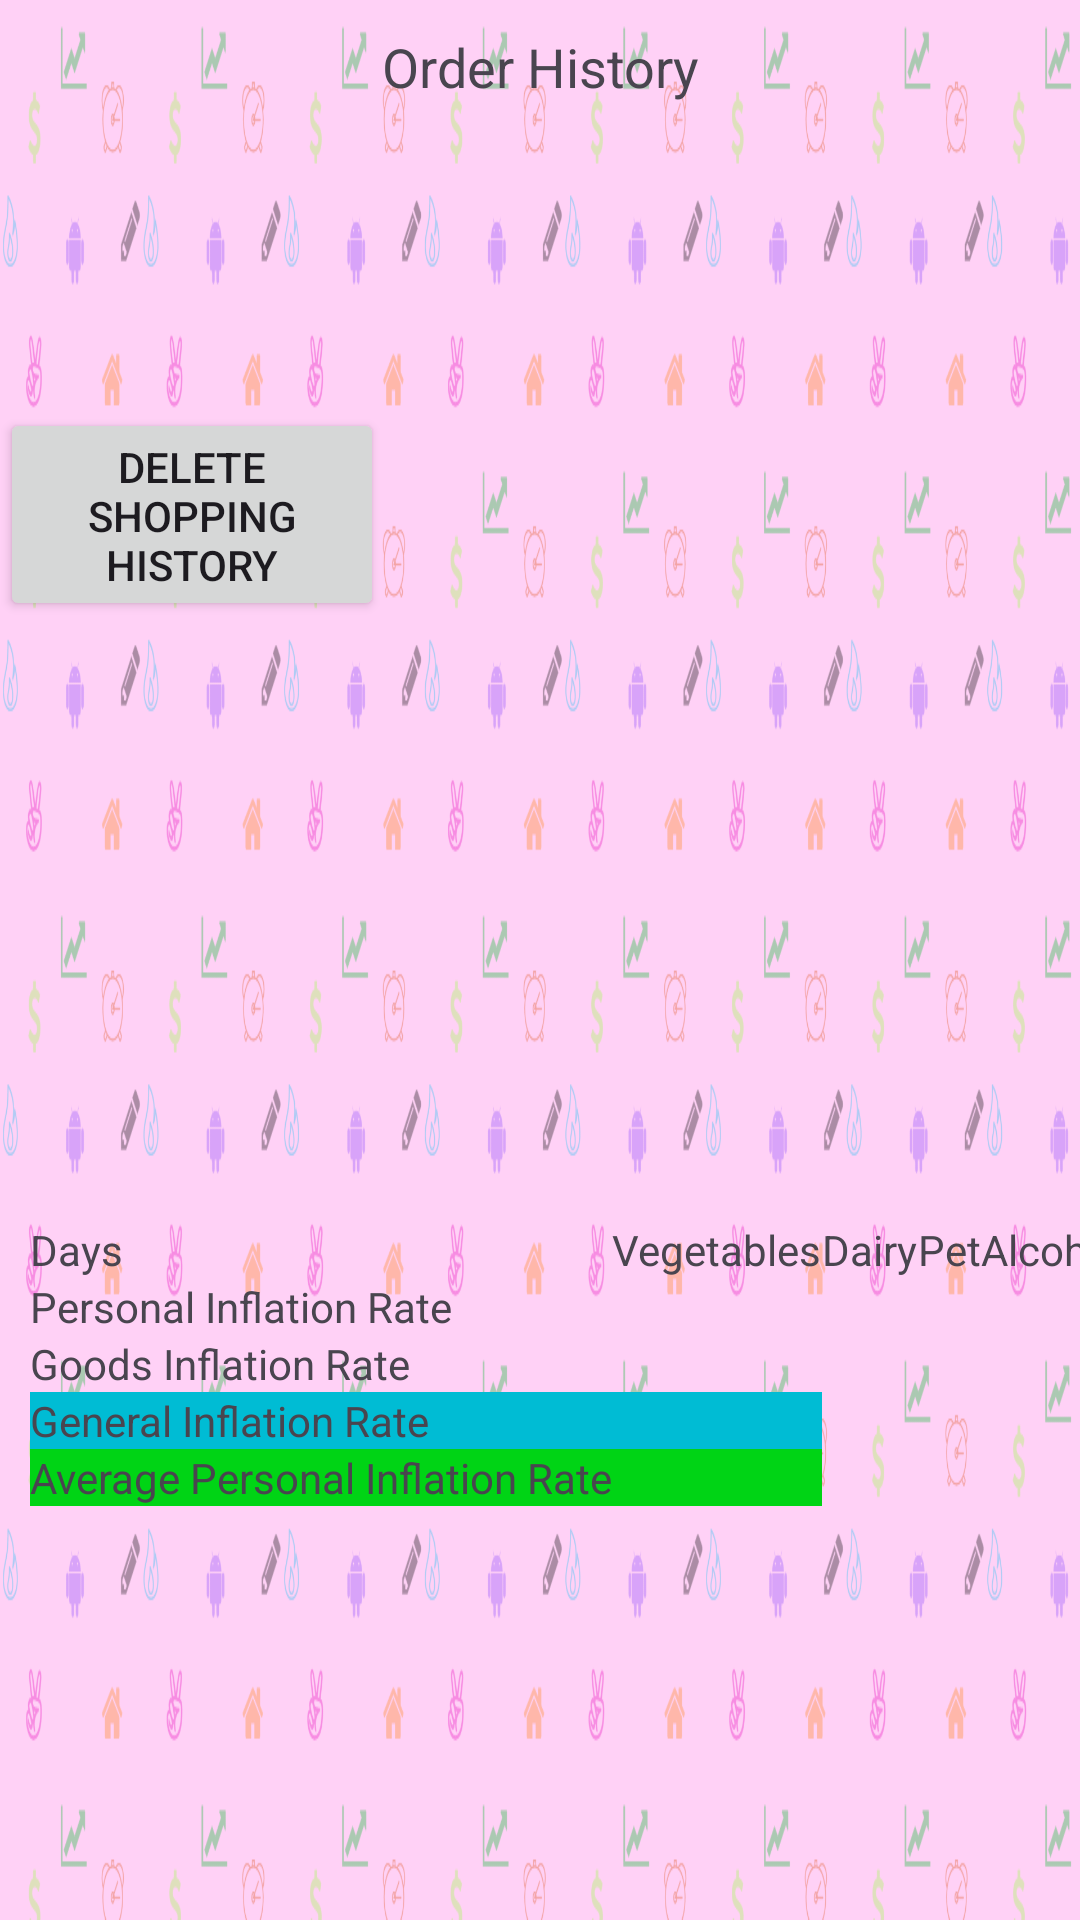

The Android layout XML behind this screen, and the referenced resources:
<!-- AndroidManifest.xml: application theme Theme.Marketer10 -->
<!-- res/layout/statistic.xml -->
<LinearLayout
    xmlns:android="http://schemas.android.com/apk/res/android"
    xmlns:tools="http://schemas.android.com/tools"
    android:layout_width="match_parent"
    android:layout_height="match_parent"
    android:orientation="vertical"
    android:background="@drawable/background"
    tools:context=".Statistic">
    <TextView
        android:id="@+id/orderHistoryTitle"
        android:layout_width="match_parent"
        android:layout_height="wrap_content"
        android:gravity="center_horizontal"
        android:padding="10dp"
        android:text="Order History"
        android:textSize="18sp" />
    <ScrollView
        android:layout_width="match_parent"
        android:layout_height="267dp"
        android:layout_weight="1"
        android:paddingLeft="16dp"
        android:paddingTop="16dp"
        android:paddingRight="16dp"
        android:paddingBottom="260dp">

        <TableLayout
            android:id="@+id/historyTable"
            android:layout_width="match_parent"
            android:layout_height="wrap_content"
            android:stretchColumns="*">

            <TableRow>

                <TextView
                    android:layout_width="wrap_content"
                    android:layout_height="wrap_content"
                    android:text="ID"
                    android:textStyle="bold" />

                <TextView
                    android:layout_width="wrap_content"
                    android:layout_height="wrap_content"
                    android:text="Supermarket"
                    android:textStyle="bold" />

                <TextView
                    android:layout_width="wrap_content"
                    android:layout_height="wrap_content"
                    android:text="Date"
                    android:textStyle="bold" />

                <TextView
                    android:layout_width="wrap_content"
                    android:layout_height="wrap_content"
                    android:text="Product Type"
                    android:textStyle="bold" />

                <TextView
                    android:layout_width="wrap_content"
                    android:layout_height="wrap_content"
                    android:text="Weight"
                    android:textStyle="bold" />

                <TextView
                    android:layout_width="wrap_content"
                    android:layout_height="wrap_content"
                    android:text="Price"
                    android:textStyle="bold" />

            </TableRow>

        </TableLayout>

    </ScrollView>


    <LinearLayout
        android:layout_width="match_parent"
        android:layout_height="71dp"
        android:layout_marginBottom="200dp"
        android:orientation="vertical">

        <Button
            android:id="@+id/deleteButton"
            android:layout_width="128dp"
            android:layout_height="wrap_content"
            android:onClick="deleteList"
            android:text="Delete Shopping History" />

    </LinearLayout>

    <TableLayout
        android:id="@+id/inflationTable"
        android:layout_width="wrap_content"
        android:layout_height="233dp"
        android:layout_marginLeft="10dp"
        android:stretchColumns="*">

        <TableRow>

            <TextView
                android:layout_width="wrap_content"
                android:layout_height="wrap_content"
                android:text="Days" />

            <TextView
                android:layout_width="wrap_content"
                android:layout_height="wrap_content"
                android:text="Vegetables" />

            <TextView
                android:layout_width="wrap_content"
                android:layout_height="wrap_content"
                android:text="Dairy" />

            <TextView
                android:layout_width="wrap_content"
                android:layout_height="wrap_content"
                android:text="Pet" />

            <TextView
                android:layout_width="wrap_content"
                android:layout_height="wrap_content"
                android:text="Alcohol" />

            <TextView
                android:layout_width="wrap_content"
                android:layout_height="wrap_content"
                android:text="Cleaning" />
        </TableRow>

        <TableRow>

            <TextView
                android:id="@+id/personalInflation"
                android:layout_width="wrap_content"
                android:layout_height="wrap_content"
                android:text="Personal Inflation Rate" />

            <TextView
                android:id="@+id/personalVegetablesInflation"
                android:layout_width="wrap_content"
                android:layout_height="wrap_content" />

            <TextView
                android:id="@+id/personalDairyInflation"
                android:layout_width="wrap_content"
                android:layout_height="wrap_content" />

            <TextView
                android:id="@+id/personalPetInflation"
                android:layout_width="wrap_content"
                android:layout_height="wrap_content" />

            <TextView
                android:id="@+id/personalAlcoholInflation"
                android:layout_width="wrap_content"
                android:layout_height="wrap_content" />

            <TextView
                android:id="@+id/personalCleaningInflation"
                android:layout_width="wrap_content"
                android:layout_height="wrap_content" />
            
        </TableRow>

        <TableRow>

            <TextView
                android:id="@+id/goodsInfalation"
                android:layout_width="wrap_content"
                android:layout_height="wrap_content"
                android:text="Goods Inflation Rate" />

            <TextView
                android:id="@+id/goodsVegetablesInflation"
                android:layout_width="wrap_content"
                android:layout_height="wrap_content" />

            <TextView
                android:id="@+id/goodslDairyInflation"
                android:layout_width="wrap_content"
                android:layout_height="wrap_content" />

            <TextView
                android:id="@+id/goodsPetInflation"
                android:layout_width="wrap_content"
                android:layout_height="wrap_content" />

            <TextView
                android:id="@+id/goodsAlcoholInflation"
                android:layout_width="wrap_content"
                android:layout_height="wrap_content" />

            <TextView
                android:id="@+id/goodsCleaningInflation"
                android:layout_width="wrap_content"
                android:layout_height="wrap_content" />
            
        </TableRow>

        <TableRow>

            <TextView
                android:id="@+id/generalInflation"
                android:layout_width="wrap_content"
                android:layout_height="wrap_content"
                android:background="#00BCD4"
                android:text="General Inflation Rate" />

            <TextView
                android:id="@+id/gnrlInflationRate"
                android:layout_width="wrap_content"
                android:layout_height="wrap_content"
                android:background="#00BCD4" />
            
        </TableRow>


        <TableRow>
            <TextView
                android:id="@+id/averagePersonalInflation"
                android:layout_width="wrap_content"
                android:layout_height="wrap_content"
                android:background="#00D415"
                android:text="Average Personal Inflation Rate" />

            <TextView
                android:id="@+id/averagePersonalInflationRate"
                android:layout_width="wrap_content"
                android:layout_height="wrap_content"
                android:background="#00D415" />

        </TableRow>
    </TableLayout>
</LinearLayout>
<!-- resources referenced by this layout -->
<resources>
  <!-- drawable background: png bitmap (drawable, 116866 bytes) -->
  <style name="Theme.Marketer10" parent="Base.Theme.Marketer10" />
  <style name="Base.Theme.Marketer10" parent="Theme.Material3.DayNight.NoActionBar">
          
          
      </style>
</resources>
